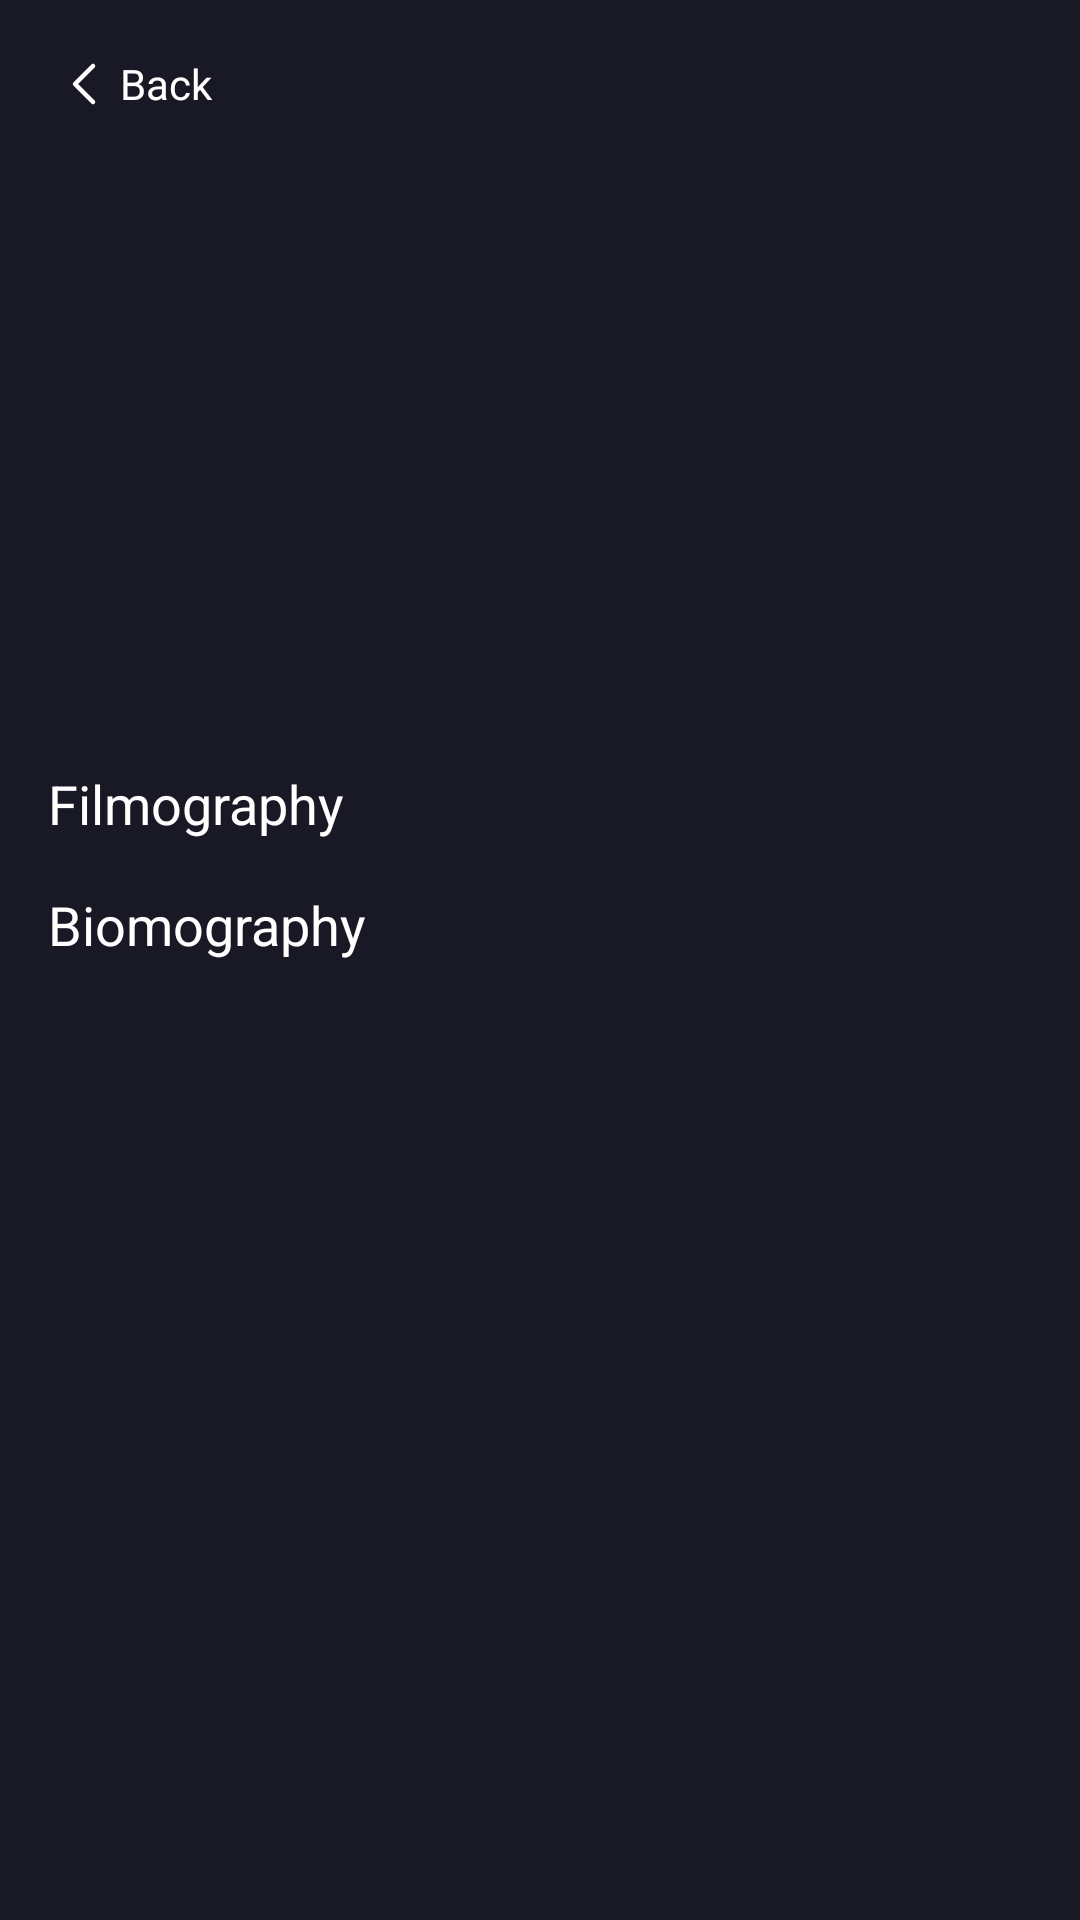

Layout XML and referenced resources for this Android screen:
<!-- AndroidManifest.xml: application theme Theme.AndroidAcademyProject -->
<!-- res/layout/fragment_credit.xml -->
<?xml version="1.0" encoding="utf-8"?>
<ScrollView xmlns:android="http://schemas.android.com/apk/res/android"
    xmlns:app="http://schemas.android.com/apk/res-auto"
    xmlns:tools="http://schemas.android.com/tools"
    android:layout_width="match_parent"
    android:layout_height="match_parent"
    android:background="?attr/background"
    tools:context=".ui.credits.CreditFragment">

    <androidx.constraintlayout.widget.ConstraintLayout
        android:layout_width="match_parent"
        android:layout_height="wrap_content">

        <androidx.appcompat.widget.AppCompatImageView
            android:id="@+id/backdrop"
            android:layout_width="match_parent"
            android:layout_height="0dp"
            android:foreground="@color/transparent50"
            android:scaleType="centerCrop"
            app:layout_constraintDimensionRatio="2:1"
            app:layout_constraintEnd_toEndOf="parent"
            app:layout_constraintStart_toStartOf="parent"
            app:layout_constraintTop_toTopOf="parent"
            tools:srcCompat="@drawable/example_movie_preview" />

        <com.google.android.material.internal.BaselineLayout
            android:id="@+id/margin"
            android:layout_width="0dp"
            android:layout_height="0dp"
            android:layout_margin="16dp"
            app:layout_constraintBottom_toBottomOf="parent"
            app:layout_constraintEnd_toEndOf="parent"
            app:layout_constraintStart_toStartOf="parent"
            app:layout_constraintTop_toTopOf="parent" />

        <com.google.android.material.textview.MaterialTextView
            android:id="@+id/back"
            android:layout_width="wrap_content"
            android:layout_height="wrap_content"
            android:drawableStart="@drawable/ic_back"
            android:drawableTint="@color/white"
            android:elevation="8dp"
            android:gravity="center"
            android:text="Back"
            android:textAllCaps="false"
            android:textColor="@color/white"
            app:layout_constraintStart_toStartOf="@+id/margin"
            app:layout_constraintTop_toTopOf="@+id/margin" />

        <com.google.android.material.textview.MaterialTextView
            android:id="@+id/name"
            android:layout_width="0dp"
            android:layout_height="wrap_content"
            android:paddingVertical="8dp"
            android:textColor="@color/white"
            android:textSize="32sp"
            app:layout_constraintBottom_toTopOf="@+id/photo"
            app:layout_constraintEnd_toEndOf="@+id/margin"
            app:layout_constraintStart_toStartOf="@+id/margin"
            tools:text="@tools:sample/full_names" />

        <androidx.appcompat.widget.AppCompatImageView
            android:id="@+id/photo"
            android:layout_width="0dp"
            android:layout_height="0dp"
            android:background="@drawable/bg_actor_photo"
            app:layout_constraintBottom_toBottomOf="@id/backdrop"
            app:layout_constraintDimensionRatio="421:632"
            app:layout_constraintStart_toStartOf="@id/margin"
            app:layout_constraintTop_toBottomOf="@id/backdrop"
            app:layout_constraintWidth_percent="0.25"
            tools:srcCompat="@drawable/example_movie_preview" />

        <com.google.android.material.textview.MaterialTextView
            android:id="@+id/dateOfBirth"
            android:layout_width="0dp"
            android:layout_height="wrap_content"
            android:layout_marginStart="16dp"
            android:paddingVertical="8dp"
            android:textColor="@color/white"
            android:textSize="18sp"
            app:layout_constraintBottom_toTopOf="@+id/placeOfBirth"
            app:layout_constraintEnd_toEndOf="@+id/margin"
            app:layout_constraintHorizontal_bias="0.5"
            app:layout_constraintStart_toEndOf="@+id/photo"
            app:layout_constraintTop_toTopOf="@id/photo"
            tools:text="@tools:sample/full_names" />

        <com.google.android.material.textview.MaterialTextView
            android:id="@+id/placeOfBirth"
            android:layout_width="0dp"
            android:layout_height="wrap_content"
            android:layout_marginStart="16dp"
            android:paddingVertical="8dp"
            android:textColor="@color/white"
            android:textSize="18sp"
            app:layout_constraintBottom_toTopOf="@+id/knownForDepartment"
            app:layout_constraintEnd_toEndOf="@+id/margin"
            app:layout_constraintHorizontal_bias="0.5"
            app:layout_constraintStart_toEndOf="@+id/photo"
            app:layout_constraintTop_toBottomOf="@+id/dateOfBirth"
            tools:text="@tools:sample/full_names" />

        <com.google.android.material.textview.MaterialTextView
            android:id="@+id/knownForDepartment"
            android:layout_width="0dp"
            android:layout_height="wrap_content"
            android:layout_marginStart="16dp"
            android:paddingVertical="8dp"
            android:textColor="@color/red"
            android:textSize="18sp"
            app:layout_constraintBottom_toTopOf="@+id/filmography"
            app:layout_constraintEnd_toEndOf="@+id/margin"
            app:layout_constraintHorizontal_bias="0.5"
            app:layout_constraintStart_toEndOf="@+id/photo"
            app:layout_constraintTop_toBottomOf="@+id/placeOfBirth"
            tools:text="@tools:sample/full_names" />

        <com.google.android.material.textview.MaterialTextView
            android:id="@+id/filmography"
            android:layout_width="0dp"
            android:layout_height="wrap_content"
            android:paddingVertical="8dp"
            android:text="Filmography"
            android:textColor="@color/white"
            android:textSize="18sp"
            app:layout_constraintEnd_toEndOf="@id/margin"
            app:layout_constraintStart_toStartOf="@id/margin"
            app:layout_constraintTop_toBottomOf="@+id/photo" />

        <androidx.recyclerview.widget.RecyclerView
            android:id="@+id/filmList"
            android:layout_width="0dp"
            android:layout_height="wrap_content"
            android:clipToPadding="false"
            android:orientation="horizontal"
            android:overScrollMode="never"
            android:paddingHorizontal="16dp"
            app:layoutManager="androidx.recyclerview.widget.LinearLayoutManager"
            app:layout_constraintEnd_toEndOf="parent"
            app:layout_constraintStart_toStartOf="parent"
            app:layout_constraintTop_toBottomOf="@+id/filmography"
            tools:itemCount="5"
            tools:listitem="@layout/row_movie_small" />

        <com.google.android.material.textview.MaterialTextView
            android:id="@+id/biographyTitle"
            android:layout_width="0dp"
            android:layout_height="wrap_content"
            android:paddingVertical="8dp"
            android:text="Biomography"
            android:textColor="@color/white"
            android:textSize="18sp"
            app:layout_constraintEnd_toEndOf="@id/margin"
            app:layout_constraintStart_toStartOf="@id/margin"
            app:layout_constraintTop_toBottomOf="@+id/filmList" />

        <com.google.android.material.textview.MaterialTextView
            android:id="@+id/biography"
            android:layout_width="0dp"
            android:layout_height="wrap_content"
            android:paddingVertical="8dp"
            android:textColor="@color/white"
            android:textSize="18sp"
            app:layout_constraintEnd_toEndOf="@id/margin"
            app:layout_constraintStart_toStartOf="@id/margin"
            app:layout_constraintTop_toBottomOf="@+id/biographyTitle"
            tools:text="Robert Downey Jr. has evolved into one of the most respected actors in Hollywood. With an amazing list of credits to his name, he has managed to stay new and fresh even after over four decades in the business.Downey was born April 4, 1965 in Manhattan, New York, the son of writer, director and filmographer Robert Downey Sr. and actress Elsie Downey (née Elsie Ann Ford). Robert's father is of half Lithuanian Jewish, one quarter Hungarian Jewish, and one quarter Irish, descent, while Robert's mother was of English, Scottish, German, and Swiss-German ancestry. Robert and his sister, Allyson Downey, were immersed in film and the performing arts from a very young age, leading Downey Jr. to study at the Stagedoor Manor Performing Arts Training Center in upstate New York, before moving to California with his father following his parents' 1978 divorce. In 1982, he dropped out of Santa Monica High School to pursue acting full time. Downey Sr., himself a drug addict, exposed his son to drugs at a very early age, and Downey Jr. would go on to struggle with abuse for decades." />

    </androidx.constraintlayout.widget.ConstraintLayout>

</ScrollView>
<!-- res/layout/row_movie_small.xml (included above) -->
<?xml version="1.0" encoding="utf-8"?>
<androidx.constraintlayout.widget.ConstraintLayout xmlns:android="http://schemas.android.com/apk/res/android"
    xmlns:app="http://schemas.android.com/apk/res-auto"
    xmlns:tools="http://schemas.android.com/tools"
    android:layout_width="144dp"
    android:layout_height="wrap_content"
    android:background="@drawable/bg_movie"
    android:orientation="vertical">

    <androidx.appcompat.widget.AppCompatImageView
        android:id="@+id/poster"
        android:layout_width="0dp"
        android:layout_height="0dp"
        android:layout_margin="@dimen/strokeWidth"
        android:background="@drawable/bg_actor_photo"
        app:layout_constraintDimensionRatio="780:1170"
        app:layout_constraintEnd_toEndOf="parent"
        app:layout_constraintStart_toStartOf="parent"
        app:layout_constraintTop_toTopOf="parent"
        tools:srcCompat="@tools:sample/avatars" />

    <com.google.android.material.textview.MaterialTextView
        android:id="@+id/name"
        android:layout_width="0dp"
        android:layout_height="wrap_content"
        android:fontFamily="@font/roboto_medium"
        android:padding="8dp"
        android:textColor="@color/white"
        app:layout_constraintBottom_toBottomOf="parent"
        app:layout_constraintEnd_toEndOf="@id/poster"
        app:layout_constraintStart_toStartOf="@id/poster"
        app:layout_constraintTop_toBottomOf="@id/poster"
        tools:text="@tools:sample/full_names" />

</androidx.constraintlayout.widget.ConstraintLayout>
<!-- resources referenced by this layout -->
<resources>
  <color name="red">#FFFF3466</color>
  <color name="white">#FFFFFFFF</color>
  <dimen name="strokeWidth">1.5dp</dimen>
  <!-- drawable bg_actor_photo (drawable) -->
  <?xml version="1.0" encoding="utf-8"?>
  <shape xmlns:android="http://schemas.android.com/apk/res/android"
      android:shape="rectangle">
      <corners android:radius="@dimen/mediumCornerSize" />
  </shape>
  <!-- drawable bg_movie (drawable) -->
  <?xml version="1.0" encoding="utf-8"?>
  <shape xmlns:android="http://schemas.android.com/apk/res/android"
      android:shape="rectangle">
      <stroke
          android:width="@dimen/strokeWidth"
          android:color="?attr/colorItemBorder" />
      <corners android:radius="@dimen/mediumCornerSize" />
      <solid android:color="?attr/colorSurface" />
  </shape>
  <!-- drawable example_movie_preview: jpg bitmap (drawable, 189459 bytes) -->
  <!-- drawable ic_back (drawable) -->
  <vector xmlns:android="http://schemas.android.com/apk/res/android"
      android:width="24dp"
      android:height="24dp"
      android:viewportWidth="24"
      android:viewportHeight="24">
      <path
          android:fillColor="@color/transparent"
          android:pathData="M15,6l-6,6l6,6"
          android:strokeWidth="1.5"
          android:strokeColor="@color/black"
          android:strokeLineCap="round"
          android:strokeLineJoin="round" />
  </vector>
  <style name="Theme.AndroidAcademyProject" parent="Theme.MaterialComponents.DayNight.NoActionBar">
          <item name="colorPrimary">@color/purple_700</item>
          <item name="colorPrimaryVariant">@color/purple_500</item>
          <item name="colorOnPrimary">@color/white</item>
  
          <item name="colorSecondary">@color/teal_700</item>
          <item name="colorSecondaryVariant">@color/teal_500</item>
          <item name="colorOnSecondary">@color/white</item>
  
          <item name="colorSurface">@color/not_black</item>
          <item name="colorOnSurface">@color/not_white</item>
  
          <item name="background">@color/not_black</item>
          <item name="colorOnBackground">@color/not_white</item>
  
          <item name="colorError">@color/error_red</item>
          <item name="colorOnError">@color/white</item>
  
          <item name="colorItemBorder">@color/grey</item>
  
          <item name="android:statusBarColor" tools:targetApi="l">?attr/background</item>
          <item name="android:navigationBarColor">?attr/background</item>
          <item name="android:windowAnimationStyle">@style/WindowAnimationTransition</item>
      </style>
  <dimen name="mediumCornerSize">16dp</dimen>
  <color name="transparent">#00000000</color>
  <color name="black">#FF000000</color>
  <color name="purple_700">#FF3F00B3</color>
  <color name="purple_500">#FF6200EE</color>
  <color name="teal_700">#FF00B8D4</color>
  <color name="teal_500">#FF18FFFF</color>
  <color name="not_black">#FF191926</color>
  <color name="not_white">#FFF5F5F5</color>
  <color name="error_red">#FFFF0000</color>
  <color name="grey">#FF565665</color>
  <style name="WindowAnimationTransition">
          <item name="android:windowEnterAnimation">@android:anim/fade_in</item>
          <item name="android:windowExitAnimation">@android:anim/fade_out</item>
      </style>
</resources>
